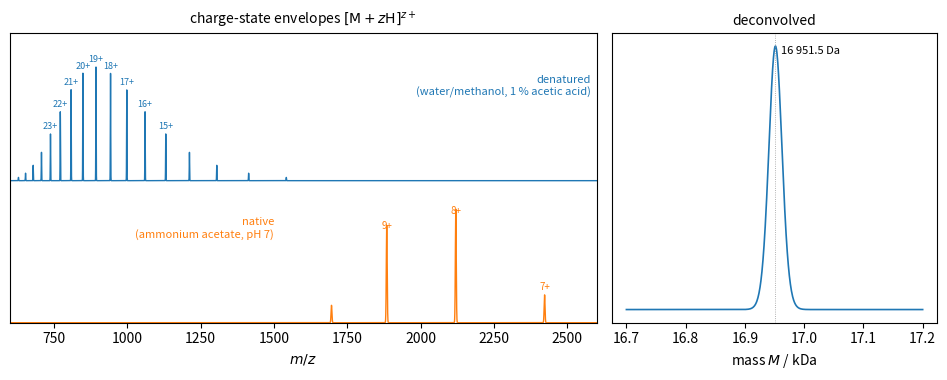

This figure's Python source:
"""ESI spectrum of a 16951.5 Da protein (horse-heart apomyoglobin) as [M + zH]z+ ions with a
Gaussian charge-state distribution, for a denatured (acidic, organic solvent) and a native
(ammonium acetate) solution; right: the deconvolved (zero-charge) spectrum."""

import numpy as np
import matplotlib.pyplot as plt

M = 16951.5
mp = 1.007276
mz = np.linspace(600, 2600, 20001)


def spectrum(zc, width, zmin, zmax, peak_w=0.6):
    y = np.zeros_like(mz)
    lines = []
    for z in range(zmin, zmax + 1):
        a = np.exp(-((z - zc) ** 2) / (2 * width**2))
        m = (M + z * mp) / z
        y += a * np.exp(-((mz - m) ** 2) / (2 * peak_w**2))
        lines.append((z, m, a))
    return y / y.max(), lines


fig, (ax, bx) = plt.subplots(1, 2, figsize=(9.6, 3.9), gridspec_kw={"width_ratios": [1.8, 1]})
den, den_lines = spectrum(19, 3.0, 11, 27)
nat, nat_lines = spectrum(8.4, 0.8, 7, 10, peak_w=1.5)
ax.plot(mz, den + 1.25, color="C0", lw=1.0)
ax.plot(mz, nat, color="C1", lw=1.0)
for z, m, a in den_lines:
    if a > 0.3:
        ax.text(m, 1.25 + a + 0.04, f"{z}+", ha="center", fontsize=6.5, color="C0")
for z, m, a in nat_lines:
    if a > 0.2:
        ax.text(m, a + 0.07, f"{z}+", ha="center", fontsize=7, color="C1")
ax.text(2580, 2.0, "denatured\n(water/methanol, 1 % acetic acid)", ha="right", fontsize=8, color="C0")
ax.text(1500, 0.75, "native\n(ammonium acetate, pH 7)", ha="right", fontsize=8, color="C1")
ax.set_xlim(600, 2600)
ax.set_ylim(0, 2.55)
ax.set_yticks([])
ax.set_xlabel("$m/z$")
ax.set_title("charge-state envelopes $[\\mathrm{M}+z\\mathrm{H}]^{z+}$", fontsize=10)

# Deconvolution: for each trial mass, add the intensities found at (M' + z mp)/z for all z.
masses = np.linspace(16700, 17200, 2001)
score = np.zeros_like(masses)
for z in range(5, 35):
    score += np.interp((masses + z * mp) / z, mz, den, left=0, right=0)
bx.plot(masses / 1000, score / score.max(), color="C0", lw=1.2)
bx.axvline(M / 1000, color="0.6", lw=0.6, ls=":")
bx.text(M / 1000 + 0.01, 1.0, f"{M:,.1f} Da".replace(",", r" "), fontsize=8, va="top")
bx.set_xlabel("mass $M$ / kDa")
bx.set_yticks([])
bx.set_title("deconvolved", fontsize=10)
fig.tight_layout()
